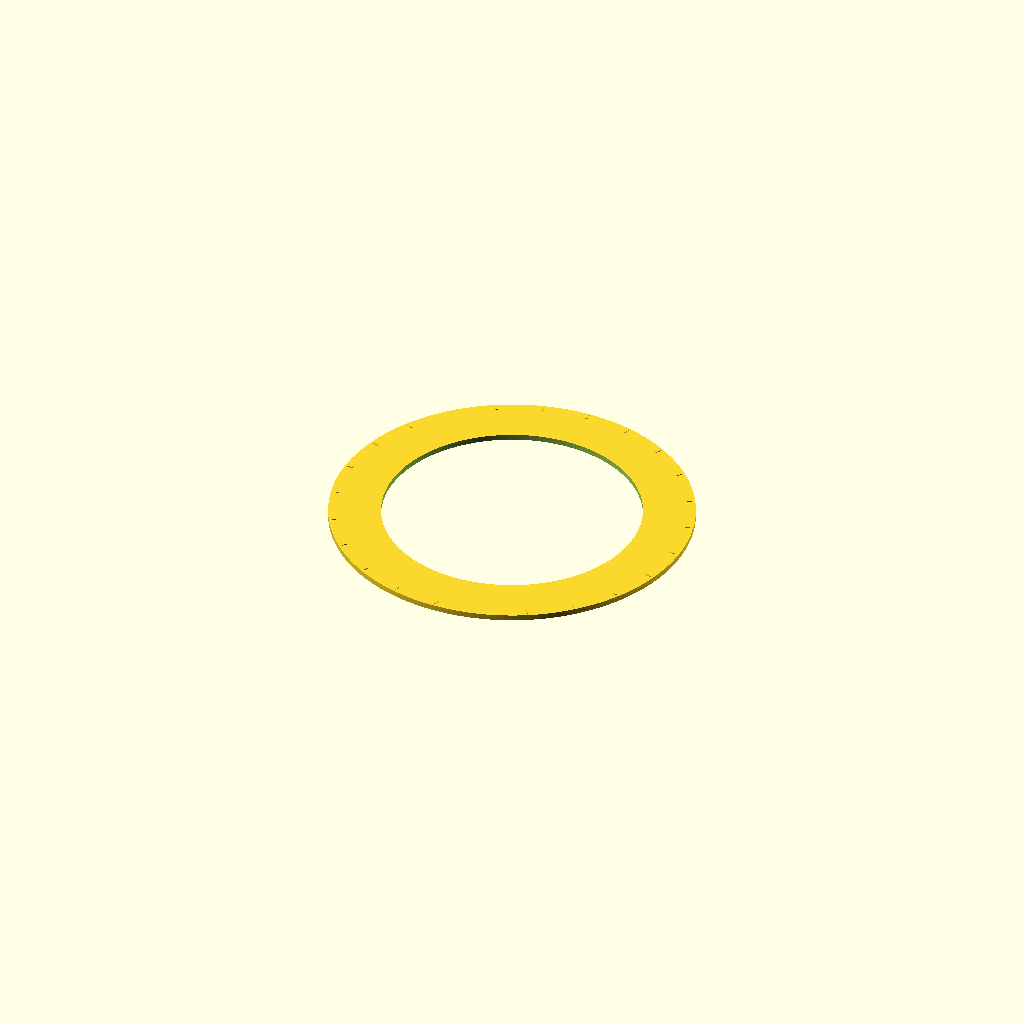
Cell 1: the model at its default parameters.
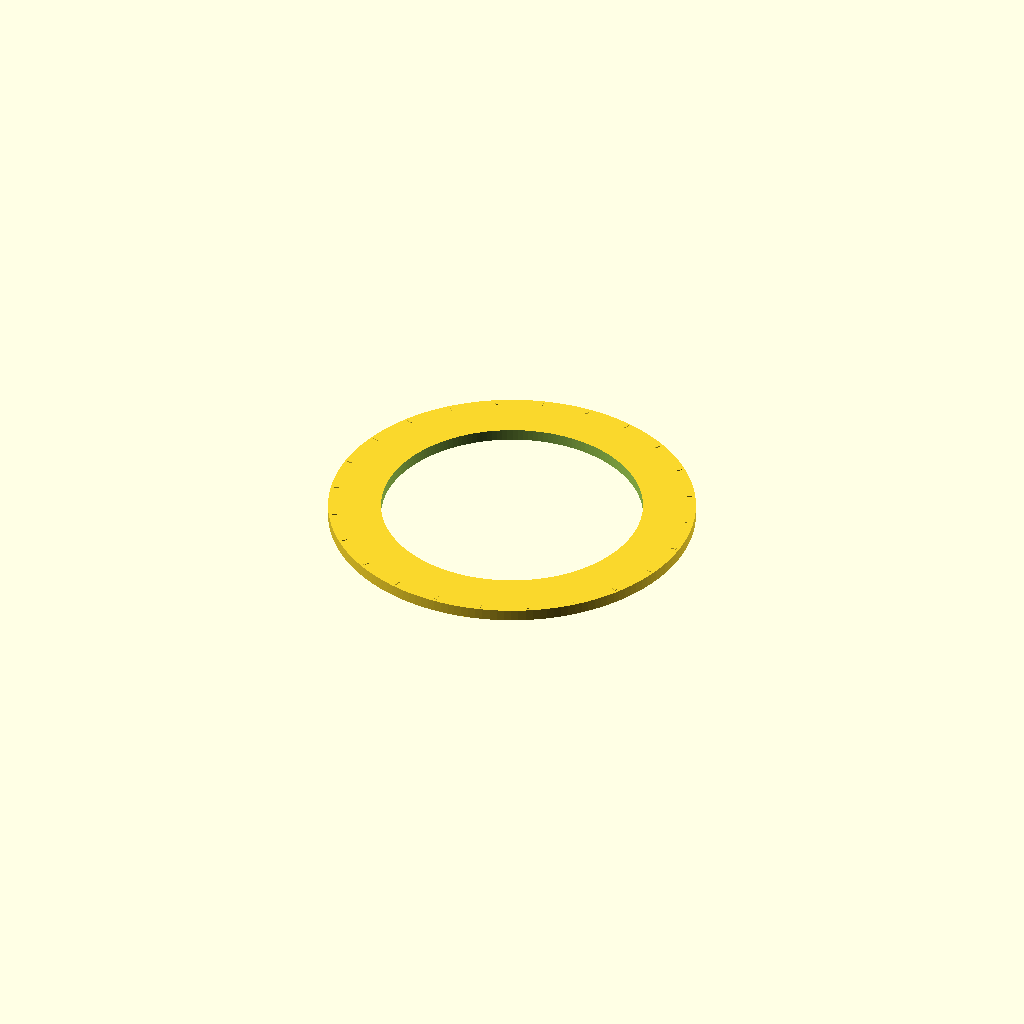
Cell 2: the same model with PLATE_H = 4.8.
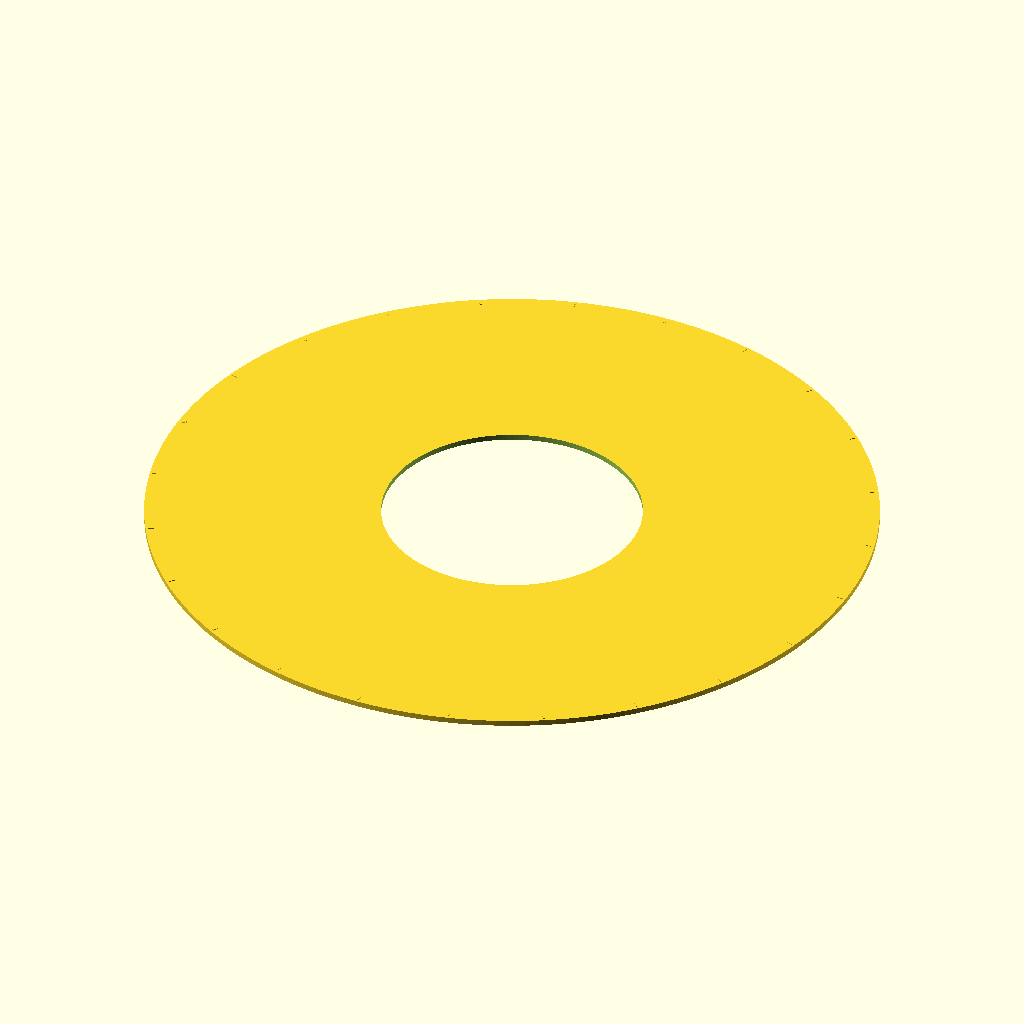
Cell 3 — R_OUT set to 152.7852, the other parameters unchanged.
One fixed orthographic camera (rotation 55°, 0°, 25°; colour scheme Cornfield) for every cell.
Source of the model, wall-clock/enclosure/legend/legend-24-blank.scad:
// 24-LED legend collar - Blank
// Generated by build_legend.py. Edit that, not this.
//
// Every label is UPRIGHT - no rotation - so the collar reads
// from across the room whichever pixel you are looking at.
//
// Text is RAISED by TEXT_H. For a two-colour print, pause at
// PLATE_H and swap filament: the text starts exactly there.
//
// Bore is body dia 107.99 + 0.40 clearance.
$fn = 160;
PLATE_H = 2.4;
TEXT_H = 0.6;
TICK_H = 0.4;
R_IN = 54.3926;
R_OUT = 76.3926;

module plate() {
  difference() {
    cylinder(h = PLATE_H, r = R_OUT);
    translate([0, 0, -1]) cylinder(h = PLATE_H + 2, r = R_IN);
  }
}

// Upright: translate only, never rotate.
module lab(x, y, size, txt, bold = true) {
  translate([x, y, PLATE_H])
    linear_extrude(height = TEXT_H)
      text(txt, size = size, halign = "center",
           valign = "center", font = bold ?
           "DejaVu Sans:style=Bold" : "DejaVu Sans");
}

module ticks() {
  for (i = [0 : 23]) {
    a = i * 15.000000;
    major = (i % 2) == 0;
    rotate([0, 0, -a])
      translate([-(major ? 0.45 : 0.18), R_OUT - 3.6, PLATE_H])
        cube([major ? 0.9 : 0.36, 2.4, TICK_H]);
  }
}

module legend() {
  plate();
  ticks();
}

legend();
Customizer parameters (derived from the source; name, type, default, range or options):
PLATE_H: number, default 2.4
TEXT_H: number, default 0.6
TICK_H: number, default 0.4
R_IN: number, default 54.3926
R_OUT: number, default 76.3926
